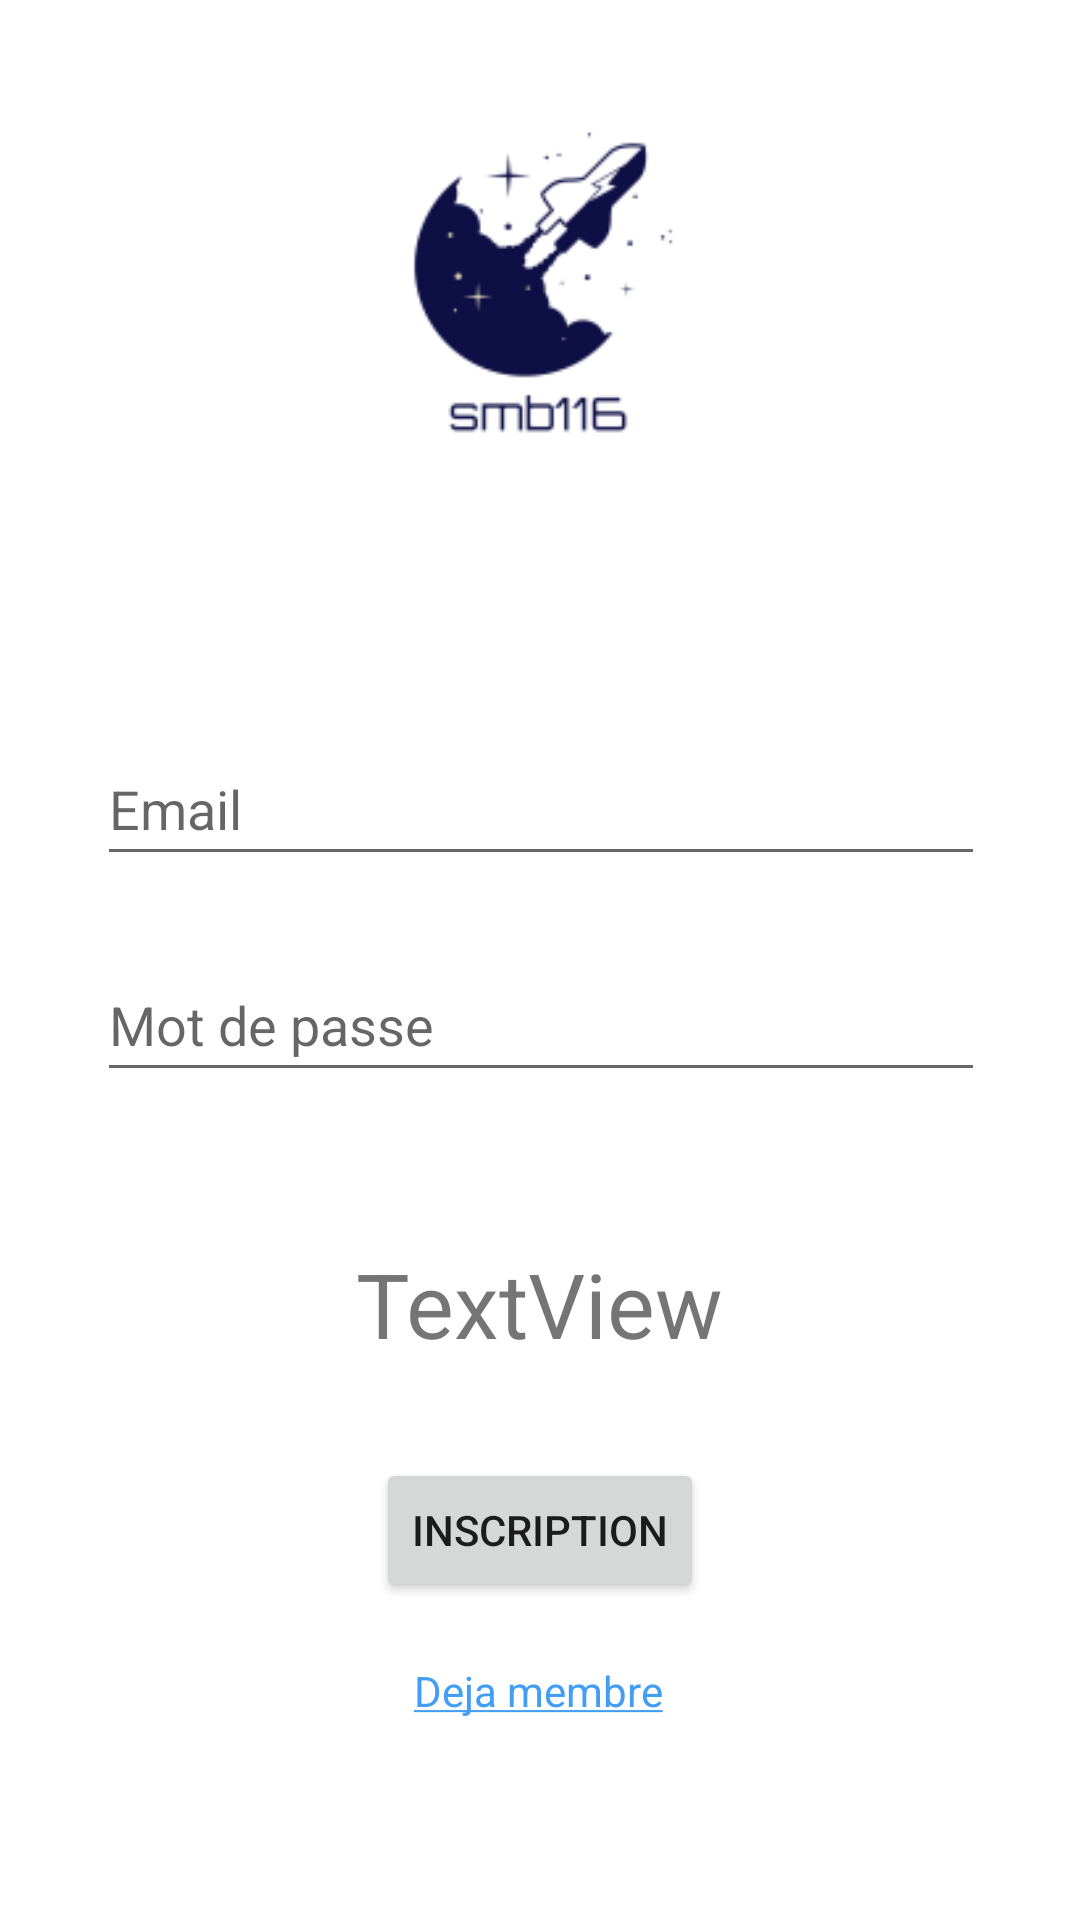

Produce the Android XML layout that renders to this screen, including the resource entries it uses.
<!-- AndroidManifest.xml: application theme Theme.Tmdb_project -->
<!-- res/layout/fragment_sign_up_fragement.xml -->
<?xml version="1.0" encoding="utf-8"?>
<androidx.constraintlayout.widget.ConstraintLayout xmlns:android="http://schemas.android.com/apk/res/android"
    xmlns:app="http://schemas.android.com/apk/res-auto"
    xmlns:tools="http://schemas.android.com/tools"
    android:layout_width="match_parent"
    android:layout_height="match_parent"
    tools:context=".Auth.SignUpFragement"
    android:id="@+id/signup_fragment">

    

    <ImageView
        android:id="@+id/imageView2"
        android:layout_width="184dp"
        android:layout_height="175dp"
        android:layout_marginTop="4dp"
        android:src="@drawable/smb116"
        app:layout_constraintEnd_toEndOf="parent"
        app:layout_constraintHorizontal_bias="0.497"
        app:layout_constraintStart_toStartOf="parent"
        app:layout_constraintTop_toTopOf="parent" />

    <EditText
        android:id="@+id/email_txt_signup"
        android:layout_width="296dp"
        android:layout_height="48dp"
        android:layout_marginTop="244dp"
        android:hint="@string/email"
        app:layout_constraintEnd_toEndOf="parent"
        app:layout_constraintHorizontal_bias="0.504"
        app:layout_constraintStart_toStartOf="parent"
        app:layout_constraintTop_toTopOf="parent" />

    <EditText
        android:id="@+id/password_txt_signup"
        android:layout_width="296dp"
        android:layout_height="48dp"
        android:layout_marginTop="24dp"
        android:clickable="true"
        android:hint="@string/password"
        app:layout_constraintEnd_toEndOf="parent"
        app:layout_constraintHorizontal_bias="0.504"
        app:layout_constraintStart_toStartOf="parent"
        app:layout_constraintTop_toBottomOf="@+id/email_txt_signup" />

    <Button
        android:id="@+id/connexion_btn_signup"
        android:layout_width="wrap_content"
        android:layout_height="wrap_content"
        android:text="@string/inscription"
        app:layout_constraintBottom_toBottomOf="parent"
        app:layout_constraintEnd_toEndOf="parent"
        app:layout_constraintStart_toStartOf="parent"
        app:layout_constraintTop_toBottomOf="@+id/date_picker"
        app:layout_constraintVertical_bias="0.165" />

    <TextView
        android:id="@+id/signin_label"
        android:layout_width="wrap_content"
        android:layout_height="wrap_content"
        android:layout_marginTop="20dp"
        android:cursorVisible="true"
        android:text="@string/signin"
        android:textColor="@color/link"
        app:layout_constraintEnd_toEndOf="parent"
        app:layout_constraintHorizontal_bias="0.498"
        app:layout_constraintStart_toStartOf="parent"
        app:layout_constraintTop_toBottomOf="@+id/connexion_btn_signup" />

    <TextView
        android:id="@+id/date_picker"
        android:layout_width="298dp"
        android:layout_height="61dp"
        android:layout_marginTop="40dp"
        android:gravity="center"
        android:text="TextView"
        android:textSize="30sp"
        app:layout_constraintEnd_toEndOf="parent"
        app:layout_constraintHorizontal_bias="0.495"
        app:layout_constraintStart_toStartOf="parent"
        app:layout_constraintTop_toBottomOf="@+id/password_txt_signup" />

</androidx.constraintlayout.widget.ConstraintLayout>
<!-- resources referenced by this layout -->
<resources>
  <color name="link">#429ef5</color>
  <!-- drawable smb116: png bitmap (drawable, 5328 bytes) -->
  <string name="email">Email</string>
  <string name="inscription">Inscription</string>
  <string name="password">Mot de passe</string>
  <string name="signin"><u>Deja membre</u></string>
  <style name="Theme.Tmdb_project" parent="Theme.MaterialComponents.DayNight.DarkActionBar">
          
          <item name="colorPrimary">@color/blue1</item>
          <item name="colorPrimaryVariant">@color/blue2</item>
          <item name="colorOnPrimary">@color/white</item>
          
          <item name="colorSecondary">@color/teal_200</item>
          <item name="colorSecondaryVariant">@color/teal_700</item>
          <item name="colorOnSecondary">@color/black</item>
          
          <item name="android:statusBarColor" tools:targetApi="l">?attr/colorPrimaryVariant</item>
          
      </style>
  <color name="blue1">#0D0F45</color>
  <color name="blue2">#252657</color>
  <color name="white">#FFFFFFFF</color>
  <color name="teal_200">#FF03DAC5</color>
  <color name="teal_700">#FF018786</color>
  <color name="black">#FF000000</color>
</resources>
